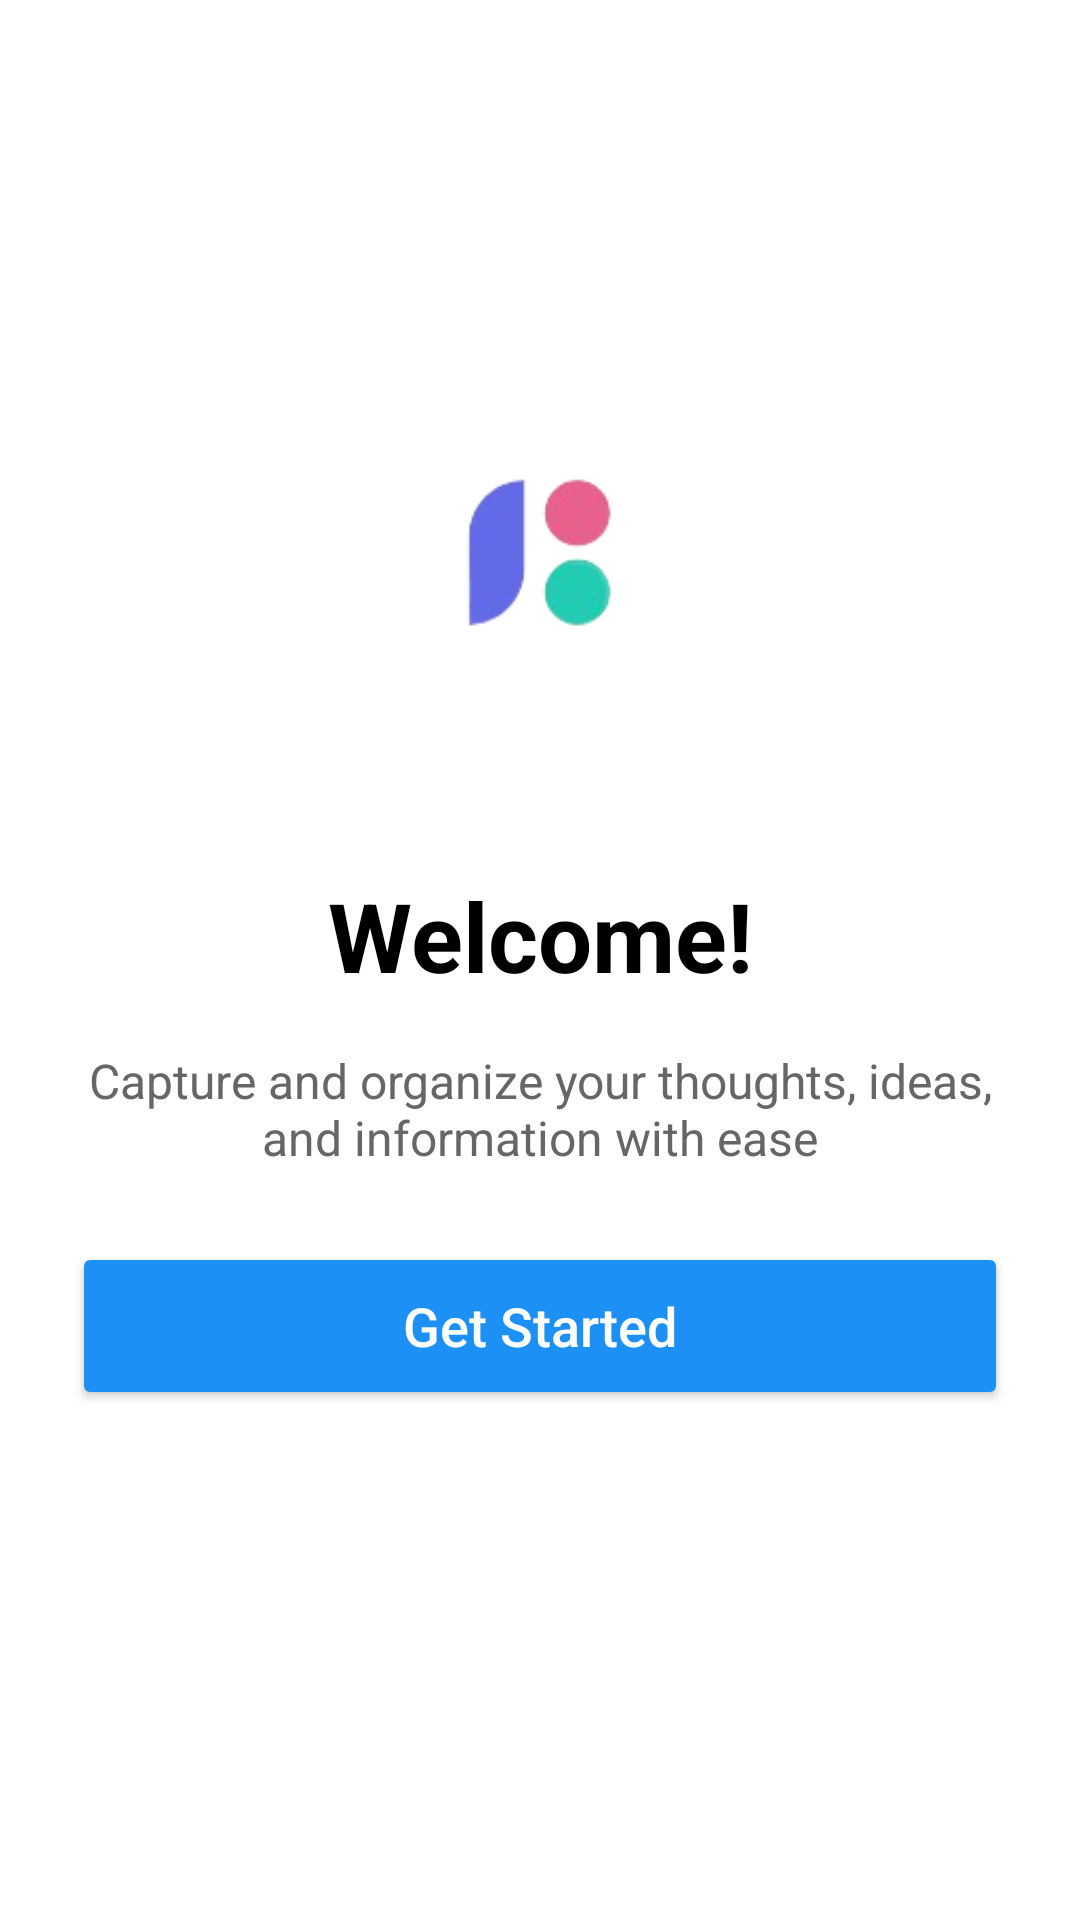

This screen was rendered from an Android layout file. Write that file and the resources it references.
<!-- AndroidManifest.xml: application theme Theme.KnowledgeBaseSOPViewer -->
<!-- res/layout/activity_welcome.xml -->
<?xml version="1.0" encoding="utf-8"?>
<androidx.constraintlayout.widget.ConstraintLayout xmlns:android="http://schemas.android.com/apk/res/android"
    xmlns:app="http://schemas.android.com/apk/res-auto"
    xmlns:tools="http://schemas.android.com/tools"
    android:layout_width="match_parent"
    android:layout_height="match_parent"
    android:background="@color/white"
    android:padding="24dp">

    <ImageView
        android:id="@+id/logo"
        android:layout_width="120dp"
        android:layout_height="120dp"
        android:src="@drawable/app_logo"
        app:layout_constraintBottom_toTopOf="@+id/welcomeTitle"
        app:layout_constraintEnd_toEndOf="parent"
        app:layout_constraintStart_toStartOf="parent"
        app:layout_constraintTop_toTopOf="parent"
        app:layout_constraintVertical_chainStyle="packed" />

    <TextView
        android:id="@+id/welcomeTitle"
        android:layout_width="wrap_content"
        android:layout_height="wrap_content"
        android:layout_marginTop="32dp"
        android:text="Welcome!"
        android:textColor="@android:color/black"
        android:textSize="32sp"
        android:textStyle="bold"
        app:layout_constraintBottom_toTopOf="@+id/welcomeDescription"
        app:layout_constraintEnd_toEndOf="parent"
        app:layout_constraintStart_toStartOf="parent"
        app:layout_constraintTop_toBottomOf="@id/logo" />

    <TextView
        android:id="@+id/welcomeDescription"
        android:layout_width="0dp"
        android:layout_height="wrap_content"
        android:layout_marginTop="16dp"
        android:gravity="center"
        android:text="Capture and organize your thoughts, ideas, and information with ease"
        android:textColor="@color/gray_text"
        android:textSize="16sp"
        app:layout_constraintBottom_toTopOf="@+id/getStartedButton"
        app:layout_constraintEnd_toEndOf="parent"
        app:layout_constraintStart_toStartOf="parent"
        app:layout_constraintTop_toBottomOf="@id/welcomeTitle" />

    <Button
        android:id="@+id/getStartedButton"
        android:layout_width="match_parent"
        android:layout_height="56dp"
        android:layout_marginTop="24dp"
        android:layout_marginBottom="32dp"
        android:backgroundTint="@color/brand_blue"
        android:text="Get Started"
        android:textAllCaps="false"
        android:textColor="@color/white"
        android:textSize="18sp"
        app:layout_constraintBottom_toBottomOf="parent"
        app:layout_constraintEnd_toEndOf="parent"
        app:layout_constraintStart_toStartOf="parent"
        app:layout_constraintTop_toBottomOf="@id/welcomeDescription" />

</androidx.constraintlayout.widget.ConstraintLayout>
<!-- resources referenced by this layout -->
<resources>
  <color name="brand_blue">#1D90F5</color>
  <color name="gray_text">#666666</color>
  <color name="white">#FFFFFF</color>
  <!-- drawable app_logo: png bitmap (drawable, 8364 bytes) -->
  <style name="Theme.KnowledgeBaseSOPViewer" parent="Theme.MaterialComponents.Light.NoActionBar">
          <item name="colorPrimary">@color/brand_blue</item>
          <item name="colorPrimaryDark">@color/brand_blue</item>
          <item name="colorAccent">@color/brand_teal</item>
          <item name="android:windowBackground">@color/bg_light</item>
      </style>
  <color name="brand_teal">#29D1B1</color>
  <color name="bg_light">#F5F5F7</color>
</resources>
